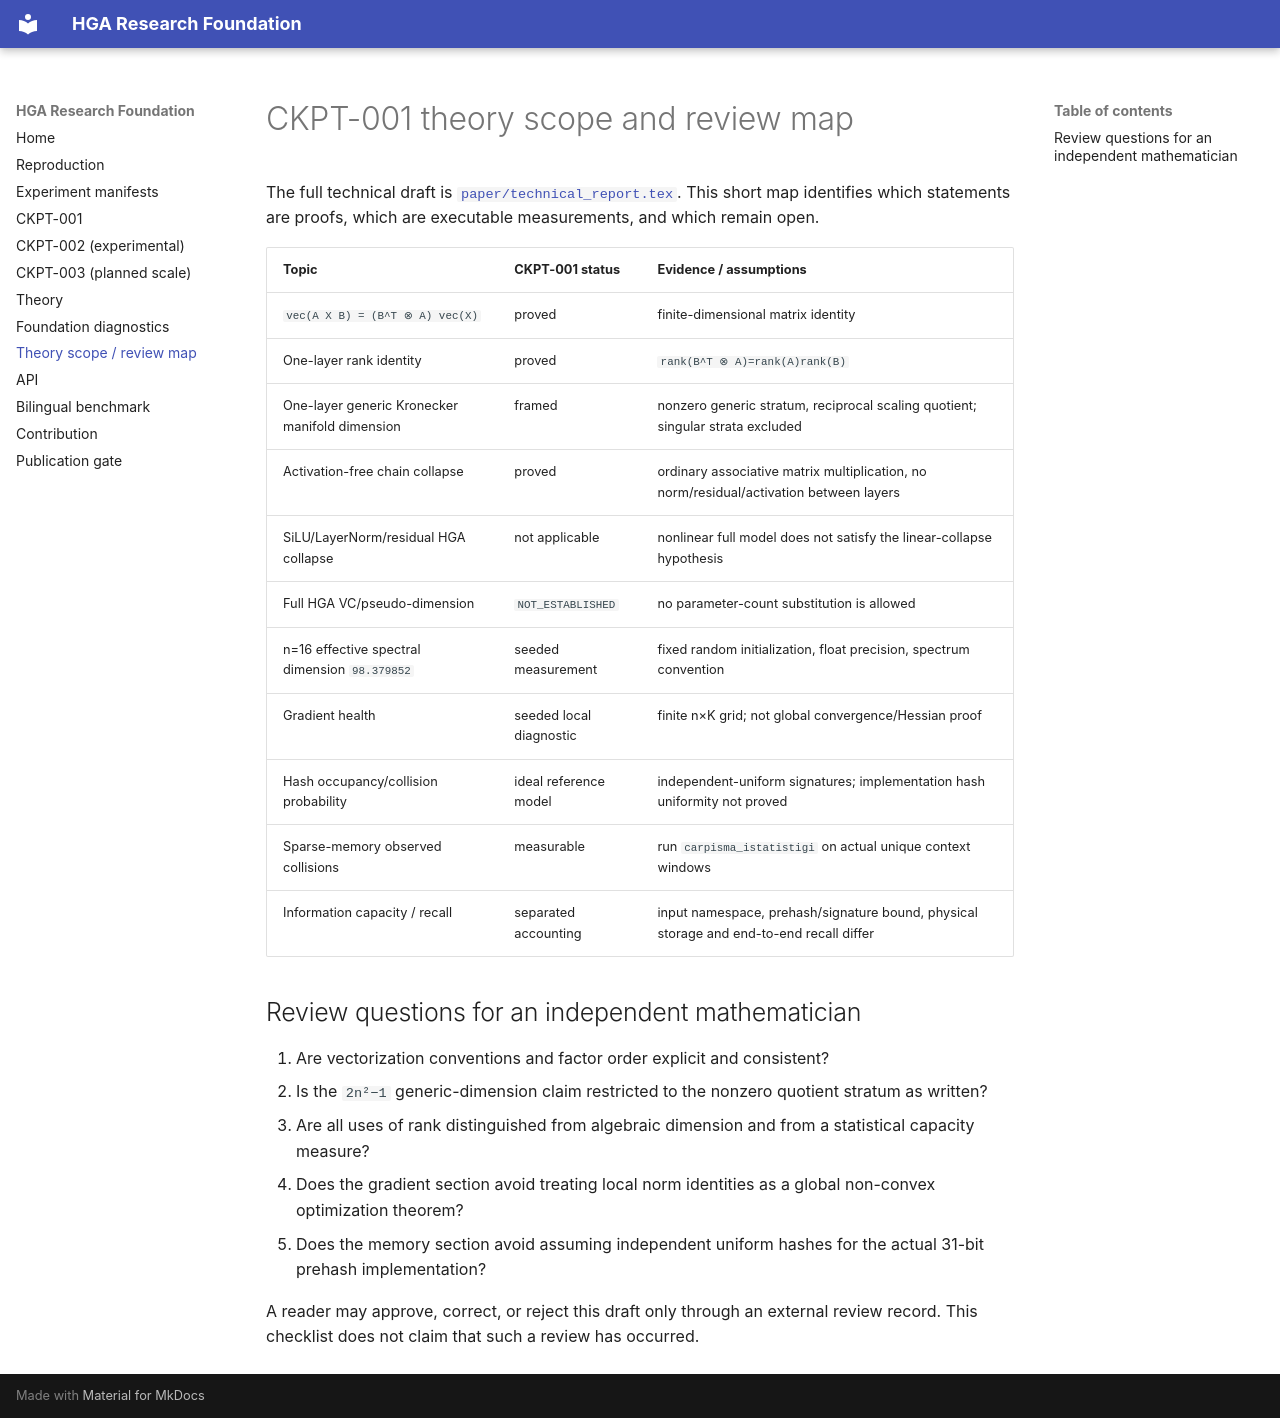

repository: arreasonn-jpg/hiper_geometrik_ai · page: FOUNDATION_THEORY_SCOPE/index.html · generator: mkdocs

# CKPT-001 theory scope and review map

The full technical draft is [`paper/technical_report.tex`](../paper/technical_report.tex).
This short map identifies which statements are proofs, which are executable
measurements, and which remain open.

| Topic | CKPT-001 status | Evidence / assumptions |
|---|---|---|
| `vec(A X B) = (B^T ⊗ A) vec(X)` | proved | finite-dimensional matrix identity |
| One-layer rank identity | proved | `rank(B^T ⊗ A)=rank(A)rank(B)` |
| One-layer generic Kronecker manifold dimension | framed | nonzero generic stratum, reciprocal scaling quotient; singular strata excluded |
| Activation-free chain collapse | proved | ordinary associative matrix multiplication, no norm/residual/activation between layers |
| SiLU/LayerNorm/residual HGA collapse | not applicable | nonlinear full model does not satisfy the linear-collapse hypothesis |
| Full HGA VC/pseudo-dimension | `NOT_ESTABLISHED` | no parameter-count substitution is allowed |
| n=16 effective spectral dimension `98.379852` | seeded measurement | fixed random initialization, float precision, spectrum convention |
| Gradient health | seeded local diagnostic | finite n×K grid; not global convergence/Hessian proof |
| Hash occupancy/collision probability | ideal reference model | independent-uniform signatures; implementation hash uniformity not proved |
| Sparse-memory observed collisions | measurable | run `carpisma_istatistigi` on actual unique context windows |
| Information capacity / recall | separated accounting | input namespace, prehash/signature bound, physical storage and end-to-end recall differ |

## Review questions for an independent mathematician

1. Are vectorization conventions and factor order explicit and consistent?
2. Is the `2n²−1` generic-dimension claim restricted to the nonzero quotient
   stratum as written?
3. Are all uses of rank distinguished from algebraic dimension and from a
   statistical capacity measure?
4. Does the gradient section avoid treating local norm identities as a global
   non-convex optimization theorem?
5. Does the memory section avoid assuming independent uniform hashes for the
   actual 31-bit prehash implementation?

A reader may approve, correct, or reject this draft only through an external
review record. This checklist does not claim that such a review has occurred.
